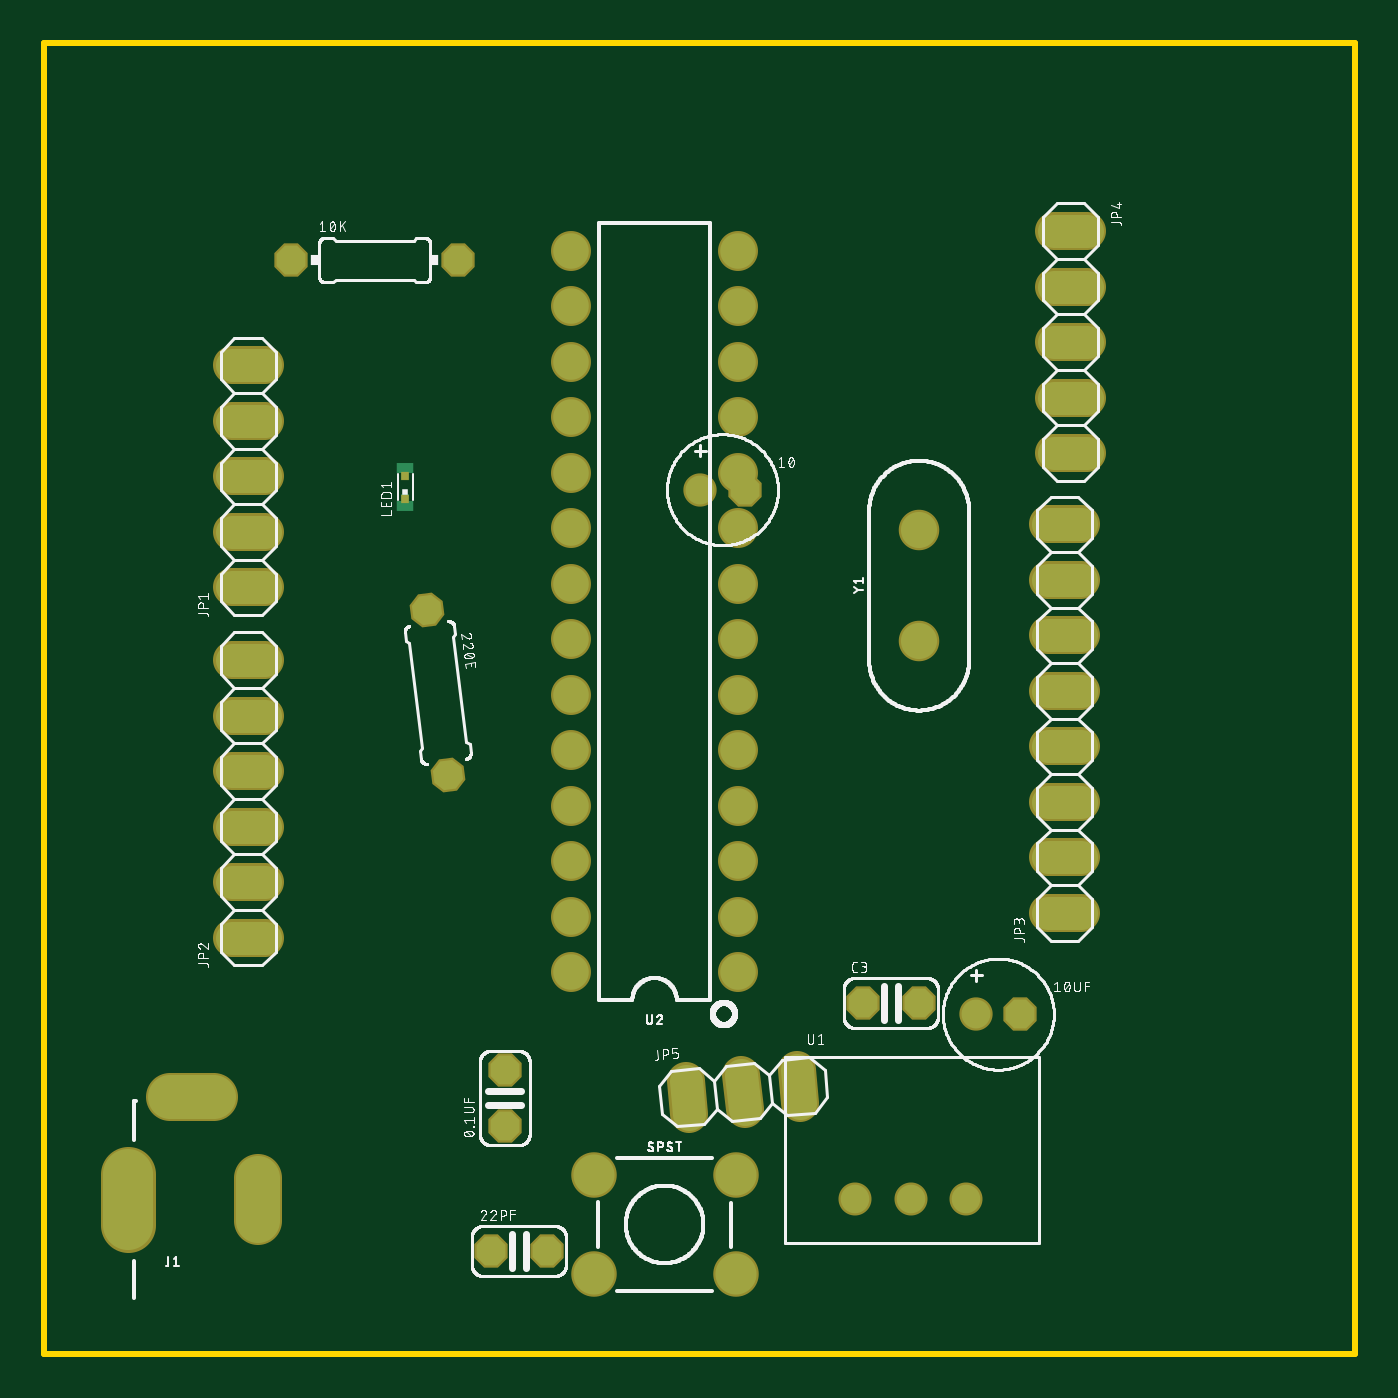
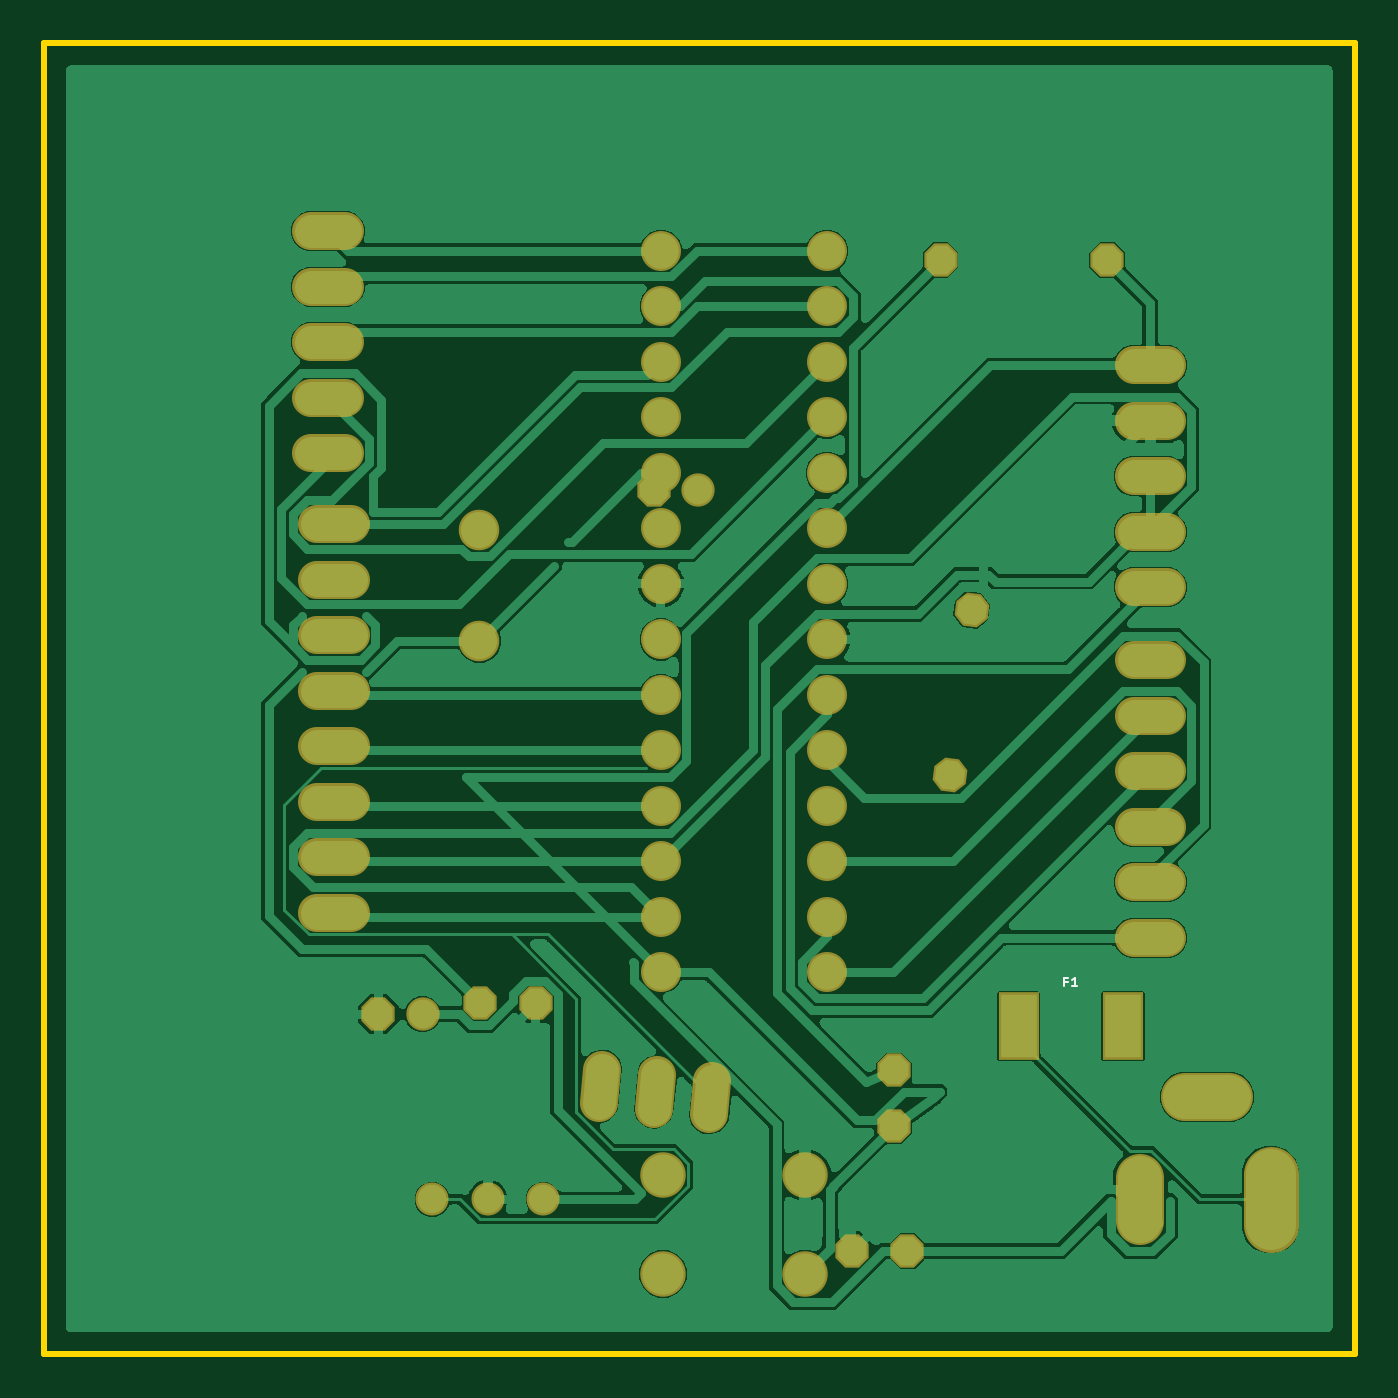
Circuit board: 9 layer files. Board 60.0 x 60.0 mm.
- bottom_copper: copper_bottom.gbr (111434 bytes)
- top_copper: copper_top.gbr (2745 bytes)
- outline: profile.gbr (219 bytes)
- bottom_silk: silkscreen_bottom.gbr (361 bytes)
- top_silk: silkscreen_top.gbr (104021 bytes)
- bottom_mask: soldermask_bottom.gbr (2619 bytes)
- top_mask: soldermask_top.gbr (2616 bytes)
- paste: solderpaste_bottom.gbr (219 bytes)
- paste: solderpaste_top.gbr (216 bytes)

=== bottom_copper: copper_bottom.gbr (111434 bytes, source omitted) ===
=== top_copper: copper_top.gbr ===
G04 EAGLE Gerber RS-274X export*
G75*
%MOMM*%
%FSLAX34Y34*%
%LPD*%
%INTop Copper*%
%IPPOS*%
%AMOC8*
5,1,8,0,0,1.08239X$1,22.5*%
G01*
%ADD10P,1.429621X8X112.500000*%
%ADD11P,1.429621X8X22.500000*%
%ADD12C,1.320800*%
%ADD13P,1.429621X8X299.900000*%
%ADD14C,2.000000*%
%ADD15C,2.300000*%
%ADD16C,1.524000*%
%ADD17R,0.800000X0.500000*%
%ADD18R,0.350000X0.350000*%
%ADD19C,1.879600*%
%ADD20C,1.308000*%
%ADD21C,1.625600*%
%ADD22C,1.651000*%
%ADD23C,0.406400*%


D10*
X210900Y104500D03*
X210900Y129900D03*
D11*
X320760Y395600D03*
D12*
X300440Y395600D03*
D11*
X113300Y500700D03*
X189500Y500700D03*
X446960Y155600D03*
D12*
X426640Y155600D03*
D13*
X175293Y340583D03*
X185107Y265017D03*
D11*
X204700Y47200D03*
X230100Y47200D03*
X374900Y160700D03*
X400300Y160700D03*
D14*
X98200Y80800D02*
X98200Y60800D01*
X77720Y117790D02*
X57720Y117790D01*
D15*
X38510Y82300D02*
X38510Y59300D01*
D16*
X85980Y350900D02*
X101220Y350900D01*
X101220Y376300D02*
X85980Y376300D01*
X85980Y401700D02*
X101220Y401700D01*
X101220Y427100D02*
X85980Y427100D01*
X85980Y452500D02*
X101220Y452500D01*
X101220Y190600D02*
X85980Y190600D01*
X85980Y216000D02*
X101220Y216000D01*
X101220Y241400D02*
X85980Y241400D01*
X85980Y266800D02*
X101220Y266800D01*
X101220Y292200D02*
X85980Y292200D01*
X85980Y317600D02*
X101220Y317600D01*
X459480Y202000D02*
X474720Y202000D01*
X474720Y227400D02*
X459480Y227400D01*
X459480Y252800D02*
X474720Y252800D01*
X474720Y278200D02*
X459480Y278200D01*
X459480Y303600D02*
X474720Y303600D01*
X474720Y329000D02*
X459480Y329000D01*
X459480Y354400D02*
X474720Y354400D01*
X474720Y379800D02*
X459480Y379800D01*
X462280Y514000D02*
X477520Y514000D01*
X477520Y488600D02*
X462280Y488600D01*
X462280Y463200D02*
X477520Y463200D01*
X477520Y437800D02*
X462280Y437800D01*
X462280Y412400D02*
X477520Y412400D01*
D17*
X165500Y405450D03*
X165500Y387950D03*
D18*
X165500Y391700D03*
X165500Y401700D03*
D19*
X251588Y82006D03*
X316612Y82006D03*
X251588Y36794D03*
X316612Y36794D03*
D20*
X371400Y70800D03*
X396800Y70800D03*
X422200Y70800D03*
D21*
X317600Y174700D03*
X317600Y200100D03*
X317600Y225500D03*
X317600Y250900D03*
X317600Y276300D03*
X317600Y301700D03*
X317600Y327100D03*
X317600Y352500D03*
X317600Y377900D03*
X317600Y403300D03*
X317600Y428700D03*
X317600Y454100D03*
X317600Y479500D03*
X317600Y504900D03*
X241400Y504900D03*
X241400Y479500D03*
X241400Y454100D03*
X241400Y428700D03*
X241400Y403300D03*
X241400Y377900D03*
X241400Y352500D03*
X241400Y327100D03*
X241400Y301700D03*
X241400Y276300D03*
X241400Y250900D03*
X241400Y225500D03*
X241400Y200100D03*
X241400Y174700D03*
D22*
X400600Y326300D03*
X400600Y377100D03*
D16*
X293969Y125060D02*
X295482Y109895D01*
X320757Y112418D02*
X319243Y127582D01*
X344518Y130105D02*
X346031Y114940D01*
D23*
X470000Y300000D02*
X468300Y301700D01*
M02*

=== outline: profile.gbr ===
G04 EAGLE Gerber RS-274X export*
G75*
%MOMM*%
%FSLAX34Y34*%
%LPD*%
%IN*%
%IPPOS*%
%AMOC8*
5,1,8,0,0,1.08239X$1,22.5*%
G01*
%ADD10C,0.254000*%


D10*
X0Y0D02*
X600000Y0D01*
X600000Y600000D01*
X0Y600000D01*
X0Y0D01*
M02*

=== bottom_silk: silkscreen_bottom.gbr ===
G04 EAGLE Gerber RS-274X export*
G75*
%MOMM*%
%FSLAX34Y34*%
%LPD*%
%INSilkscreen Bottom*%
%IPPOS*%
%AMOC8*
5,1,8,0,0,1.08239X$1,22.5*%
G01*
%ADD10C,0.101600*%


D10*
X132974Y168288D02*
X132974Y172272D01*
X131203Y172272D01*
X131203Y170501D02*
X132974Y170501D01*
X129240Y171387D02*
X128133Y172272D01*
X128133Y168288D01*
X129240Y168288D02*
X127026Y168288D01*
M02*

=== top_silk: silkscreen_top.gbr (104021 bytes, source omitted) ===
=== bottom_mask: soldermask_bottom.gbr ===
G04 EAGLE Gerber RS-274X export*
G75*
%MOMM*%
%FSLAX34Y34*%
%LPD*%
%INSoldermask Bottom*%
%IPPOS*%
%AMOC8*
5,1,8,0,0,1.08239X$1,22.5*%
G01*
%ADD10P,1.649562X8X112.500000*%
%ADD11P,1.649562X8X22.500000*%
%ADD12C,1.524000*%
%ADD13P,1.649562X8X299.900000*%
%ADD14C,2.203200*%
%ADD15C,2.503200*%
%ADD16C,1.727200*%
%ADD17C,2.082800*%
%ADD18C,1.511200*%
%ADD19C,1.828800*%
%ADD20C,1.854200*%
%ADD21R,1.879600X3.098800*%


D10*
X210900Y104500D03*
X210900Y129900D03*
D11*
X320760Y395600D03*
D12*
X300440Y395600D03*
D11*
X113300Y500700D03*
X189500Y500700D03*
X446960Y155600D03*
D12*
X426640Y155600D03*
D13*
X175293Y340583D03*
X185107Y265017D03*
D11*
X204700Y47200D03*
X230100Y47200D03*
X374900Y160700D03*
X400300Y160700D03*
D14*
X98200Y80800D02*
X98200Y60800D01*
X77720Y117790D02*
X57720Y117790D01*
D15*
X38510Y82300D02*
X38510Y59300D01*
D16*
X85980Y350900D02*
X101220Y350900D01*
X101220Y376300D02*
X85980Y376300D01*
X85980Y401700D02*
X101220Y401700D01*
X101220Y427100D02*
X85980Y427100D01*
X85980Y452500D02*
X101220Y452500D01*
X101220Y190600D02*
X85980Y190600D01*
X85980Y216000D02*
X101220Y216000D01*
X101220Y241400D02*
X85980Y241400D01*
X85980Y266800D02*
X101220Y266800D01*
X101220Y292200D02*
X85980Y292200D01*
X85980Y317600D02*
X101220Y317600D01*
X459480Y202000D02*
X474720Y202000D01*
X474720Y227400D02*
X459480Y227400D01*
X459480Y252800D02*
X474720Y252800D01*
X474720Y278200D02*
X459480Y278200D01*
X459480Y303600D02*
X474720Y303600D01*
X474720Y329000D02*
X459480Y329000D01*
X459480Y354400D02*
X474720Y354400D01*
X474720Y379800D02*
X459480Y379800D01*
X462280Y514000D02*
X477520Y514000D01*
X477520Y488600D02*
X462280Y488600D01*
X462280Y463200D02*
X477520Y463200D01*
X477520Y437800D02*
X462280Y437800D01*
X462280Y412400D02*
X477520Y412400D01*
D17*
X251588Y82006D03*
X316612Y82006D03*
X251588Y36794D03*
X316612Y36794D03*
D18*
X371400Y70800D03*
X396800Y70800D03*
X422200Y70800D03*
D19*
X317600Y174700D03*
X317600Y200100D03*
X317600Y225500D03*
X317600Y250900D03*
X317600Y276300D03*
X317600Y301700D03*
X317600Y327100D03*
X317600Y352500D03*
X317600Y377900D03*
X317600Y403300D03*
X317600Y428700D03*
X317600Y454100D03*
X317600Y479500D03*
X317600Y504900D03*
X241400Y504900D03*
X241400Y479500D03*
X241400Y454100D03*
X241400Y428700D03*
X241400Y403300D03*
X241400Y377900D03*
X241400Y352500D03*
X241400Y327100D03*
X241400Y301700D03*
X241400Y276300D03*
X241400Y250900D03*
X241400Y225500D03*
X241400Y200100D03*
X241400Y174700D03*
D20*
X400600Y326300D03*
X400600Y377100D03*
D21*
X153876Y150000D03*
X106124Y150000D03*
D16*
X293969Y125060D02*
X295482Y109895D01*
X320757Y112418D02*
X319243Y127582D01*
X344518Y130105D02*
X346031Y114940D01*
M02*

=== top_mask: soldermask_top.gbr ===
G04 EAGLE Gerber RS-274X export*
G75*
%MOMM*%
%FSLAX34Y34*%
%LPD*%
%INSoldermask Top*%
%IPPOS*%
%AMOC8*
5,1,8,0,0,1.08239X$1,22.5*%
G01*
%ADD10P,1.649562X8X112.500000*%
%ADD11P,1.649562X8X22.500000*%
%ADD12C,1.524000*%
%ADD13P,1.649562X8X299.900000*%
%ADD14C,2.203200*%
%ADD15C,2.503200*%
%ADD16C,1.727200*%
%ADD17R,0.350000X0.375000*%
%ADD18C,2.082800*%
%ADD19C,1.511200*%
%ADD20C,1.828800*%
%ADD21C,1.854200*%


D10*
X210900Y104500D03*
X210900Y129900D03*
D11*
X320760Y395600D03*
D12*
X300440Y395600D03*
D11*
X113300Y500700D03*
X189500Y500700D03*
X446960Y155600D03*
D12*
X426640Y155600D03*
D13*
X175293Y340583D03*
X185107Y265017D03*
D11*
X204700Y47200D03*
X230100Y47200D03*
X374900Y160700D03*
X400300Y160700D03*
D14*
X98200Y80800D02*
X98200Y60800D01*
X77720Y117790D02*
X57720Y117790D01*
D15*
X38510Y82300D02*
X38510Y59300D01*
D16*
X85980Y350900D02*
X101220Y350900D01*
X101220Y376300D02*
X85980Y376300D01*
X85980Y401700D02*
X101220Y401700D01*
X101220Y427100D02*
X85980Y427100D01*
X85980Y452500D02*
X101220Y452500D01*
X101220Y190600D02*
X85980Y190600D01*
X85980Y216000D02*
X101220Y216000D01*
X101220Y241400D02*
X85980Y241400D01*
X85980Y266800D02*
X101220Y266800D01*
X101220Y292200D02*
X85980Y292200D01*
X85980Y317600D02*
X101220Y317600D01*
X459480Y202000D02*
X474720Y202000D01*
X474720Y227400D02*
X459480Y227400D01*
X459480Y252800D02*
X474720Y252800D01*
X474720Y278200D02*
X459480Y278200D01*
X459480Y303600D02*
X474720Y303600D01*
X474720Y329000D02*
X459480Y329000D01*
X459480Y354400D02*
X474720Y354400D01*
X474720Y379800D02*
X459480Y379800D01*
X462280Y514000D02*
X477520Y514000D01*
X477520Y488600D02*
X462280Y488600D01*
X462280Y463200D02*
X477520Y463200D01*
X477520Y437800D02*
X462280Y437800D01*
X462280Y412400D02*
X477520Y412400D01*
D17*
X165500Y401825D03*
X165500Y391575D03*
D18*
X251588Y82006D03*
X316612Y82006D03*
X251588Y36794D03*
X316612Y36794D03*
D19*
X371400Y70800D03*
X396800Y70800D03*
X422200Y70800D03*
D20*
X317600Y174700D03*
X317600Y200100D03*
X317600Y225500D03*
X317600Y250900D03*
X317600Y276300D03*
X317600Y301700D03*
X317600Y327100D03*
X317600Y352500D03*
X317600Y377900D03*
X317600Y403300D03*
X317600Y428700D03*
X317600Y454100D03*
X317600Y479500D03*
X317600Y504900D03*
X241400Y504900D03*
X241400Y479500D03*
X241400Y454100D03*
X241400Y428700D03*
X241400Y403300D03*
X241400Y377900D03*
X241400Y352500D03*
X241400Y327100D03*
X241400Y301700D03*
X241400Y276300D03*
X241400Y250900D03*
X241400Y225500D03*
X241400Y200100D03*
X241400Y174700D03*
D21*
X400600Y326300D03*
X400600Y377100D03*
D16*
X293969Y125060D02*
X295482Y109895D01*
X320757Y112418D02*
X319243Y127582D01*
X344518Y130105D02*
X346031Y114940D01*
M02*

=== paste: solderpaste_bottom.gbr ===
G04 EAGLE Gerber RS-274X export*
G75*
%MOMM*%
%FSLAX34Y34*%
%LPD*%
%INSolderpaste Bottom*%
%IPPOS*%
%AMOC8*
5,1,8,0,0,1.08239X$1,22.5*%
G01*
%ADD10R,1.676400X2.895600*%


D10*
X153876Y150000D03*
X106124Y150000D03*
M02*

=== paste: solderpaste_top.gbr ===
G04 EAGLE Gerber RS-274X export*
G75*
%MOMM*%
%FSLAX34Y34*%
%LPD*%
%INSolderpaste Top*%
%IPPOS*%
%AMOC8*
5,1,8,0,0,1.08239X$1,22.5*%
G01*
%ADD10R,0.450000X0.675000*%


D10*
X165500Y403075D03*
X165500Y390325D03*
M02*

